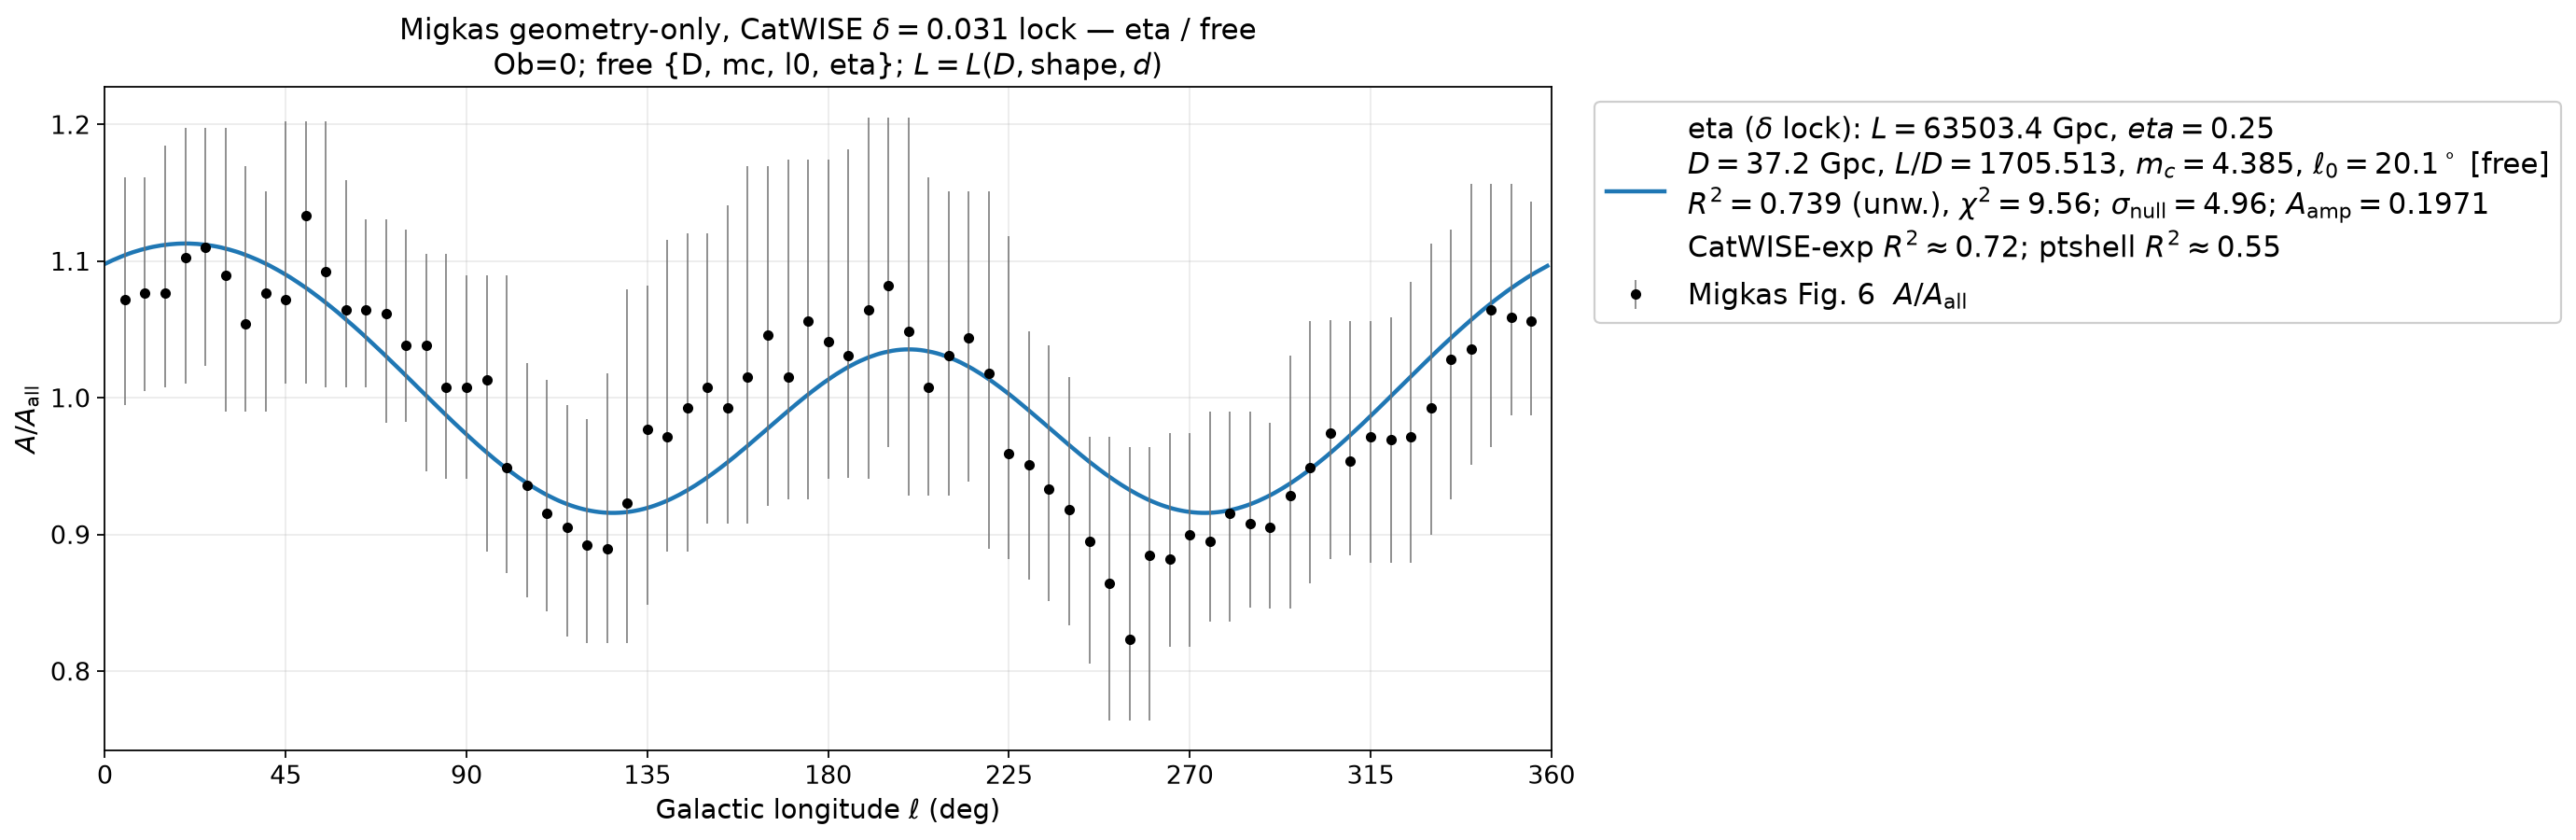

Source data for this figure (header and first rows):
ell_deg, A_over_Aall
0.000000000000000000e+00, 1.097982991537944653e+00
1.000000000000000000e+00, 1.099392743347302748e+00
2.000000000000000000e+00, 1.100761690474941989e+00
3.000000000000000000e+00, 1.102026378620566627e+00
4.000000000000000000e+00, 1.103246979553648144e+00
5.000000000000000000e+00, 1.104416232381866925e+00
6.000000000000000000e+00, 1.105535876077548219e+00
7.000000000000000000e+00, 1.106547047280441065e+00
8.000000000000000000e+00, 1.107462768221313398e+00
9.000000000000000000e+00, 1.108316682249669505e+00
1.000000000000000000e+01, 1.109106911561135611e+00
1.100000000000000000e+01, 1.109835899707759754e+00
1.200000000000000000e+01, 1.110478026788224604e+00
1.300000000000000000e+01, 1.111034081945215801e+00
1.400000000000000000e+01, 1.111521217566717956e+00
1.500000000000000000e+01, 1.111938448439367733e+00
1.600000000000000000e+01, 1.112285093659979296e+00
1.700000000000000000e+01, 1.112556913938414382e+00
1.800000000000000000e+01, 1.112754314534779576e+00
1.900000000000000000e+01, 1.112876192656598207e+00
2.000000000000000000e+01, 1.112920906094579943e+00
2.100000000000000000e+01, 1.112888772174543961e+00
2.200000000000000000e+01, 1.112779377220689314e+00
2.300000000000000000e+01, 1.112594218917316802e+00
2.400000000000000000e+01, 1.112334605951561750e+00
2.500000000000000000e+01, 1.111999864065627230e+00
2.600000000000000000e+01, 1.111594122474812263e+00
2.700000000000000000e+01, 1.111118214342307065e+00
2.800000000000000000e+01, 1.110574665920672555e+00
2.900000000000000000e+01, 1.109946820283222557e+00
3.000000000000000000e+01, 1.109230088337466835e+00
3.100000000000000000e+01, 1.108450069939179494e+00
3.200000000000000000e+01, 1.107606201472830287e+00
3.300000000000000000e+01, 1.106702952164525966e+00
3.400000000000000000e+01, 1.105708723052511111e+00
3.500000000000000000e+01, 1.104602391068064682e+00
3.600000000000000000e+01, 1.103441453275646689e+00
3.700000000000000000e+01, 1.102228259281908818e+00
3.800000000000000000e+01, 1.100975672911904457e+00
3.900000000000000000e+01, 1.099618918059179773e+00
4.000000000000000000e+01, 1.098217057809963482e+00
4.100000000000000000e+01, 1.096759324798408430e+00
4.200000000000000000e+01, 1.095170687711449320e+00
4.300000000000000000e+01, 1.093537376945205253e+00
4.400000000000000000e+01, 1.091889189302994501e+00
4.500000000000000000e+01, 1.090143138900947939e+00
4.600000000000000000e+01, 1.088375507708622791e+00
4.700000000000000000e+01, 1.086483730178663842e+00
4.800000000000000000e+01, 1.084537295676587965e+00
4.900000000000000000e+01, 1.082583104711457356e+00
5.000000000000000000e+01, 1.080554101917722276e+00
5.100000000000000000e+01, 1.078481845940286954e+00
5.200000000000000000e+01, 1.076294782023501151e+00
5.300000000000000000e+01, 1.074116892471677742e+00
5.400000000000000000e+01, 1.071877570031458671e+00
5.500000000000000000e+01, 1.069577428512754613e+00
5.600000000000000000e+01, 1.067205944518718530e+00
5.700000000000000000e+01, 1.064824931881273917e+00
5.800000000000000000e+01, 1.062430716389822782e+00
5.900000000000000000e+01, 1.059906249697263547e+00
... 300 more rows
